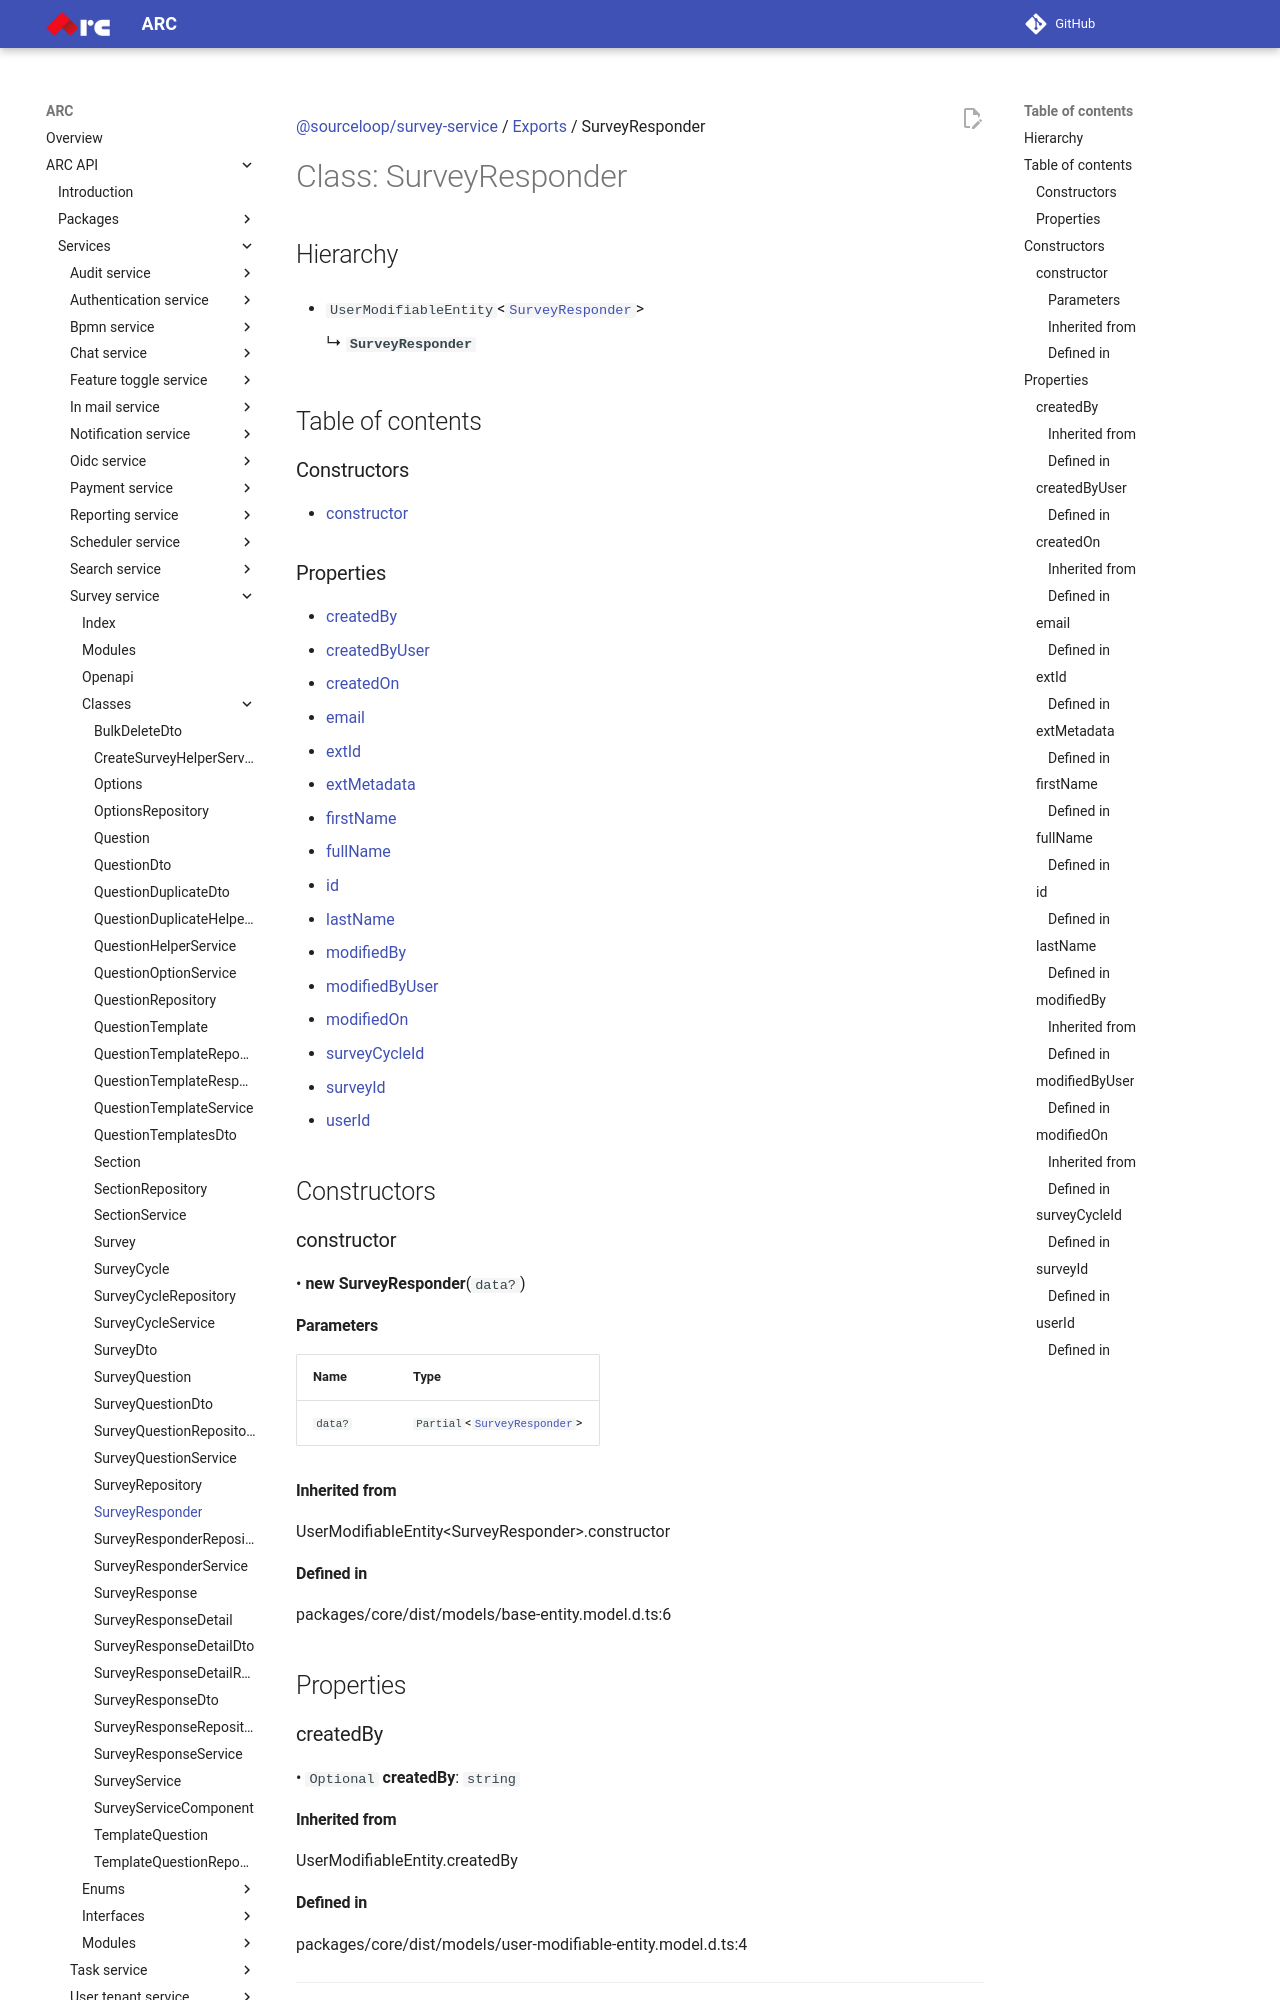

repository: sourcefuse/arc-docs · page: arc-api-docs/services/survey-service/classes/SurveyResponder/index.html · generator: mkdocs

[@sourceloop/survey-service](../README.md) / [Exports](../modules.md) / SurveyResponder

# Class: SurveyResponder

## Hierarchy

- `UserModifiableEntity`<[`SurveyResponder`](SurveyResponder.md)\>

  ↳ **`SurveyResponder`**

## Table of contents

### Constructors

- [constructor](SurveyResponder.md#constructor)

### Properties

- [createdBy](SurveyResponder.md#createdby)
- [createdByUser](SurveyResponder.md#createdbyuser)
- [createdOn](SurveyResponder.md#createdon)
- [email](SurveyResponder.md#email)
- [extId](SurveyResponder.md#extid)
- [extMetadata](SurveyResponder.md#extmetadata)
- [firstName](SurveyResponder.md#firstname)
- [fullName](SurveyResponder.md#fullname)
- [id](SurveyResponder.md#id)
- [lastName](SurveyResponder.md#lastname)
- [modifiedBy](SurveyResponder.md#modifiedby)
- [modifiedByUser](SurveyResponder.md#modifiedbyuser)
- [modifiedOn](SurveyResponder.md#modifiedon)
- [surveyCycleId](SurveyResponder.md#surveycycleid)
- [surveyId](SurveyResponder.md#surveyid)
- [userId](SurveyResponder.md#userid)

## Constructors

### constructor

• **new SurveyResponder**(`data?`)

#### Parameters

| Name | Type |
| :------ | :------ |
| `data?` | `Partial`<[`SurveyResponder`](SurveyResponder.md)\> |

#### Inherited from

UserModifiableEntity<SurveyResponder\>.constructor

#### Defined in

packages/core/dist/models/base-entity.model.d.ts:6

## Properties

### createdBy

• `Optional` **createdBy**: `string`

#### Inherited from

UserModifiableEntity.createdBy

#### Defined in

packages/core/dist/models/user-modifiable-entity.model.d.ts:4

___

### createdByUser

• `Optional` **createdByUser**: `string`

#### Defined in

[services/survey-service/src/models/survey-responder.model.ts:86](https://github.com/sourcefuse/loopback4-microservice-catalog/blob/eb9d4d57/services/survey-service/src/models/survey-responder.model.ts#L86)

___

### createdOn

• `Optional` **createdOn**: `Date`
